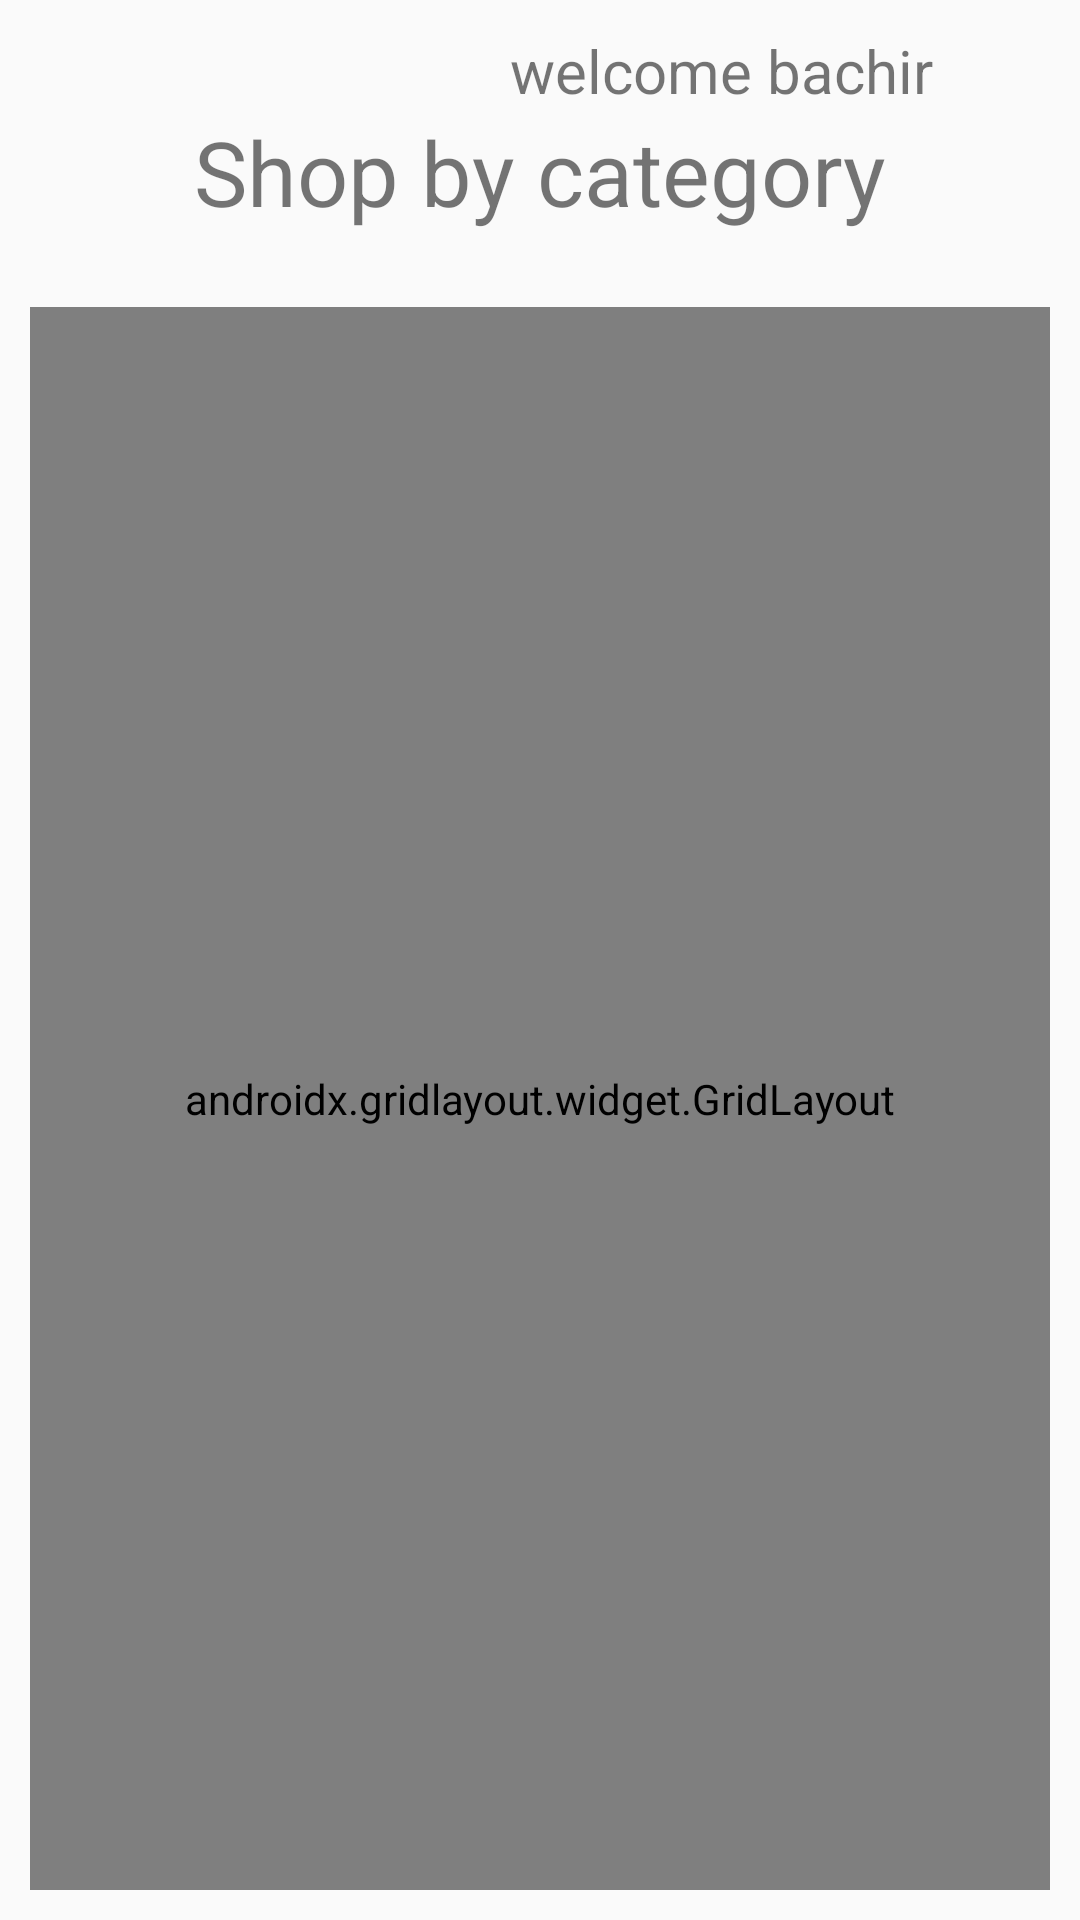

The Android layout XML behind this screen, and the referenced resources:
<!-- AndroidManifest.xml: application theme Theme.AmazonEcomerceApp -->
<!-- res/layout/activity_shopping.xml -->
<?xml version="1.0" encoding="utf-8"?>
<LinearLayout xmlns:android="http://schemas.android.com/apk/res/android"
    xmlns:app="http://schemas.android.com/apk/res-auto"
    xmlns:tools="http://schemas.android.com/tools"
    android:layout_width="match_parent"
    android:layout_height="match_parent"
    android:orientation="vertical">


    <TextView
        android:id="@+id/welcome"
        android:layout_width="match_parent"
        android:layout_height="wrap_content"
        android:layout_marginStart="170dp"
        android:layout_marginTop="10dp"
        android:textSize="20sp"
        android:text="@string/welcome_bachir" />

    <TextView
        android:id="@+id/textView7"
        android:layout_width="match_parent"
        android:layout_height="wrap_content"
        android:textSize="30sp"
        android:gravity="center"
        android:layout_marginBottom="15dp"
        android:text="@string/shop_by_category" />

    <androidx.gridlayout.widget.GridLayout
        android:id="@+id/grid"
        android:layout_width="match_parent"
        android:layout_margin="10dp"
        app:columnCount="2"
        android:layout_height="match_parent">

        <androidx.cardview.widget.CardView
            android:id="@+id/beautyCardView"
            android:layout_width="150dp"
            android:layout_height="180dp"
            android:layout_margin="16dp">

            <LinearLayout
                android:layout_width="match_parent"
                android:layout_height="match_parent"
                android:orientation="vertical">

                <ImageView
                    android:id="@+id/imageView12"
                    android:layout_width="match_parent"
                    android:layout_height="150dp"
                    android:src="@drawable/beaty"
                     />

                <TextView
                    android:id="@+id/textBeauty"
                    android:layout_width="match_parent"
                    android:layout_height="wrap_content"
                    android:gravity="center"
                    android:textSize="15sp"
                    android:text="@string/beauty_and_self_care" />
            </LinearLayout>
        </androidx.cardview.widget.CardView>

        <androidx.cardview.widget.CardView
            android:id="@+id/homeCardView"
            android:layout_width="150dp"
            android:layout_height="180dp"
            android:layout_margin="16dp">

            <LinearLayout
                android:layout_width="match_parent"
                android:layout_height="match_parent"
                android:orientation="vertical">

                <ImageView
                    android:id="@+id/imageView13"
                    android:layout_width="match_parent"
                    android:layout_height="150dp"
                    android:src="@drawable/home"
                   />

                <TextView
                    android:id="@+id/textHome"
                    android:layout_width="match_parent"
                    android:layout_height="wrap_content"
                    android:gravity="center"
                    android:textSize="15sp"
                    android:text="@string/home_and_kitchen" />
            </LinearLayout>
        </androidx.cardview.widget.CardView>

        <androidx.cardview.widget.CardView
            android:id="@+id/petCardView"
            android:layout_width="150dp"
            android:layout_height="180dp"
            android:layout_margin="16dp" >

            <LinearLayout
                android:layout_width="match_parent"
                android:layout_height="match_parent"
                android:orientation="vertical">

                <ImageView
                    android:id="@+id/imageView15"
                    android:layout_width="match_parent"
                    android:layout_height="150dp"
                    android:src="@drawable/pet"
                />

                <TextView
                    android:id="@+id/textPet"
                    android:layout_width="match_parent"
                    android:layout_height="wrap_content"
                    android:gravity="center"
                    android:textSize="15sp"
                    android:text="@string/pet_supplies" />
            </LinearLayout>
        </androidx.cardview.widget.CardView>

        <androidx.cardview.widget.CardView
            android:id="@+id/toysCardView"
            android:layout_width="150dp"
            android:layout_height="180dp"
            android:layout_margin="16dp" >

            <LinearLayout
                android:layout_width="match_parent"
                android:layout_height="match_parent"
                android:orientation="vertical">

                <ImageView
                    android:id="@+id/imageView16"
                    android:layout_width="match_parent"
                    android:layout_height="150dp"
                    android:src="@drawable/toys"
                    />

                <TextView
                    android:id="@+id/texttoys"
                    android:layout_width="match_parent"
                    android:layout_height="wrap_content"
                    android:gravity="center"
                    android:textSize="15sp"
                    android:text="@string/toys_and_games" />
            </LinearLayout>
        </androidx.cardview.widget.CardView>

    </androidx.gridlayout.widget.GridLayout>
</LinearLayout>
<!-- resources referenced by this layout -->
<resources>
  <!-- drawable home: webp bitmap (drawable, 33758 bytes) -->
  <!-- drawable pet: jpeg bitmap (drawable, 7471 bytes) -->
  <!-- drawable toys: jpg bitmap (drawable, 83399 bytes) -->
  <string name="beauty_and_self_care">Beauty and self care</string>
  <string name="home_and_kitchen">Home and kitchen</string>
  <string name="pet_supplies">Pet supplies</string>
  <string name="shop_by_category">Shop by category</string>
  <string name="toys_and_games">Toys and games</string>
  <string name="welcome_bachir">welcome bachir</string>
  <style name="Theme.AmazonEcomerceApp" parent="android:Theme.Material.Light.NoActionBar" />
</resources>
